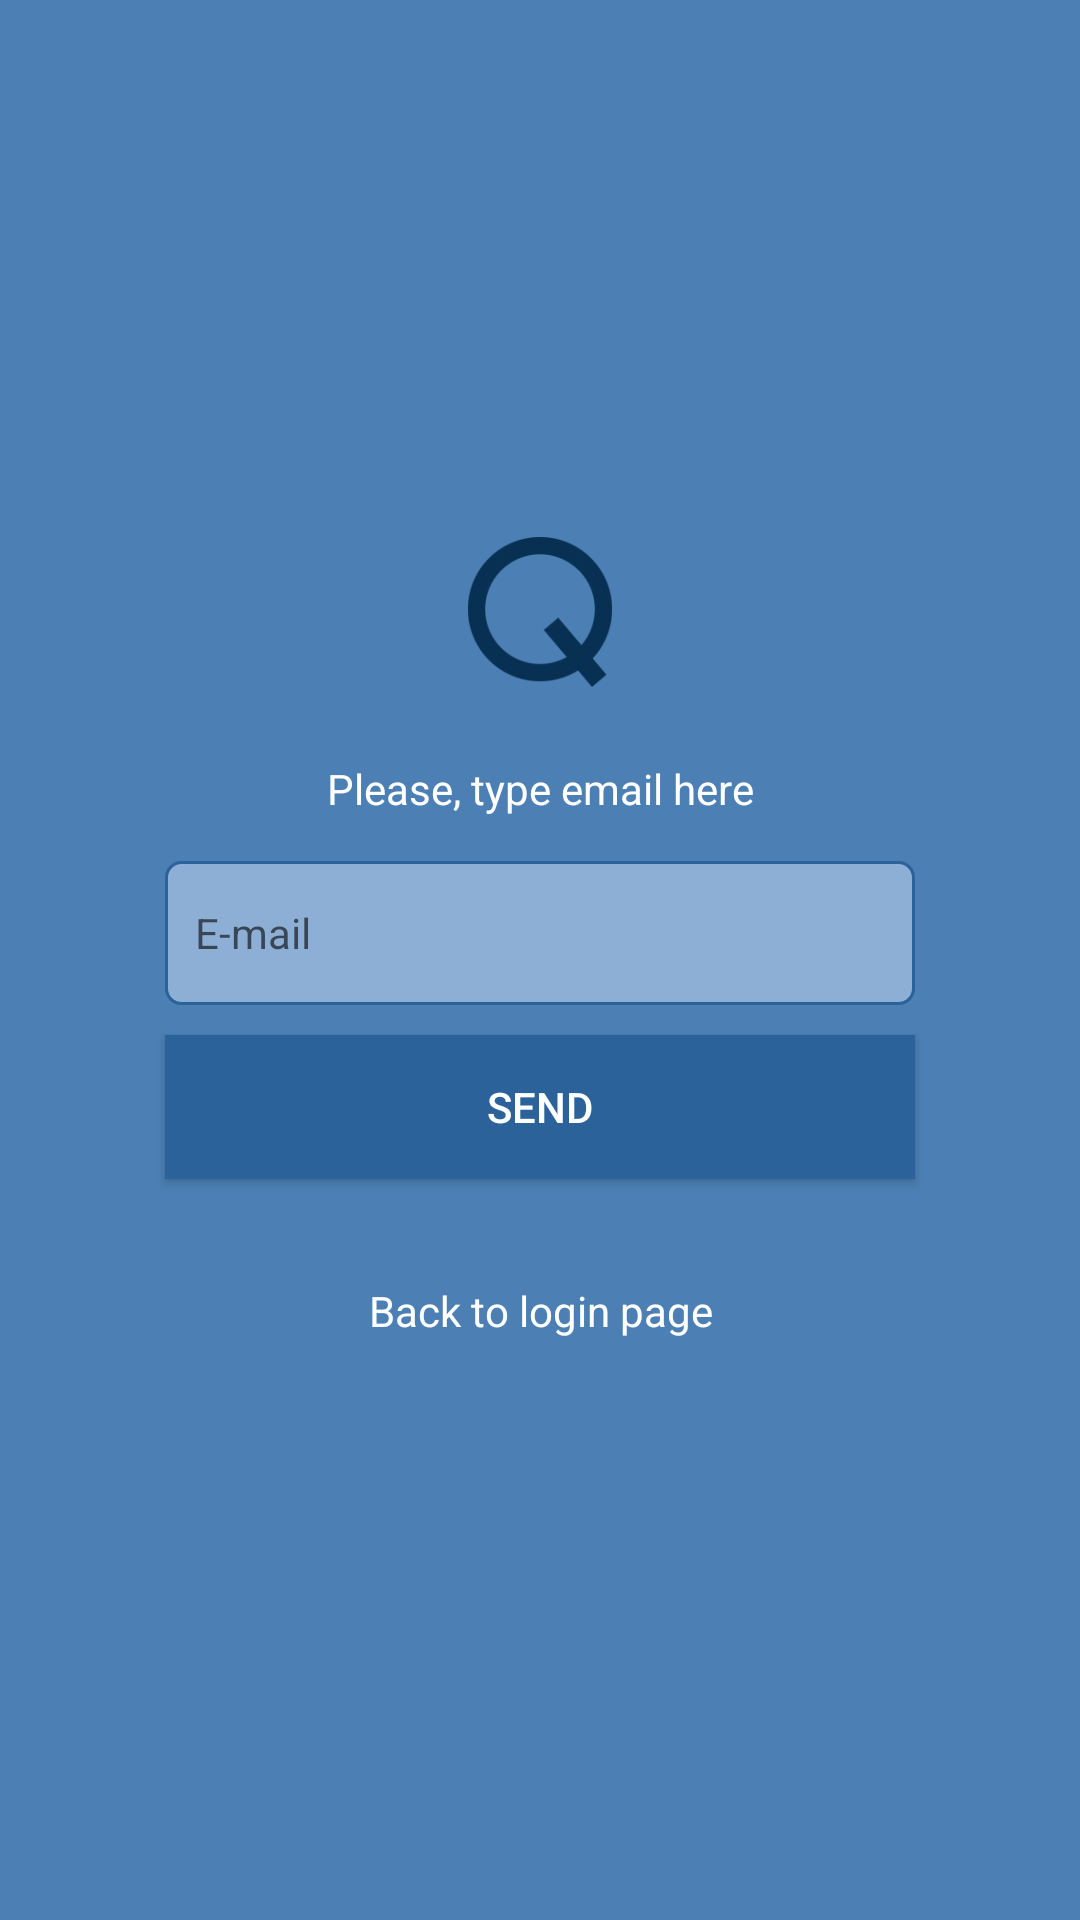

Write the Android layout XML for this screen, with the resource values it uses.
<!-- AndroidManifest.xml: application theme Theme.MyApplication -->
<!-- res/layout/forgot_password_layout.xml -->
<?xml version="1.0" encoding="utf-8"?>

<RelativeLayout xmlns:android="http://schemas.android.com/apk/res/android"
    android:layout_width="match_parent"
    android:layout_height="match_parent"
    android:background="@color/login_background_color">


    <LinearLayout
        android:layout_width="match_parent"
        android:layout_height="wrap_content"
        android:layout_centerInParent="true"
        android:gravity="center"
        android:orientation="vertical">

        <ImageView
            android:layout_width="50dp"
            android:layout_height="50dp"
            android:src="@drawable/logo_test" />

        <TextView
            android:layout_width="250dp"
            android:layout_height="48dp"
            android:layout_marginTop="10dp"
            android:gravity="center"
            android:padding="10dp"
            android:text="@string/please_type_email_here_text"
            android:textColor="@color/white"
            android:textSize="14sp" />

        <EditText
            android:id="@+id/et_email"
            android:layout_width="250dp"
            android:layout_height="48dp"
            android:background="@drawable/edittext_background"
            android:hint="@string/e_mail_hint_text"
            android:inputType="textEmailAddress"
            android:maxLength="30"
            android:padding="10dp"
            android:singleLine="true"
            android:textColor="@color/white"
            android:textSize="14sp" />

        <Button
            android:id="@+id/btn_send"
            android:layout_width="250dp"
            android:layout_height="48dp"
            android:layout_marginTop="10dp"
            android:background="@color/login_button_color"
            android:text="@string/send_email"
            android:textColor="@color/white"
            android:textSize="14sp" />

        <TextView
            android:id="@+id/back"
            android:layout_width="250dp"
            android:layout_height="48dp"
            android:layout_marginTop="20dp"
            android:gravity="center"
            android:padding="10dp"
            android:text="@string/back_to_login_page_text"
            android:textColor="@color/white"
            android:textSize="14sp" />
    </LinearLayout>

    <ProgressBar
        android:id="@+id/loader"
        style="?android:attr/progressBarStyleLarge"
        android:layout_width="wrap_content"
        android:layout_height="wrap_content"
        android:layout_centerInParent="true"
        android:visibility="invisible" />
</RelativeLayout>
<!-- resources referenced by this layout -->
<resources>
  <color name="login_background_color">#4c80b5</color>
  <color name="login_button_color">#2b629a</color>
  <color name="white">#FFFFFFFF</color>
  <!-- drawable edittext_background (drawable) -->
  <?xml version="1.0" encoding="utf-8"?>
  
  <shape xmlns:android="http://schemas.android.com/apk/res/android"
      android:shape="rectangle">
      <solid android:color="@color/login_hint_color" />
      <corners android:radius="5dp" />
      <stroke
          android:width="1dp"
          android:color="@color/login_button_color" />
  </shape>
  <!-- drawable logo_test: png bitmap (drawable, 5338 bytes) -->
  <string name="back_to_login_page_text">Back to login page</string>
  <string name="e_mail_hint_text">E-mail</string>
  <string name="please_type_email_here_text">Please, type email here</string>
  <string name="send_email">Send</string>
  <style name="Theme.MyApplication" parent="Theme.MaterialComponents.DayNight.DarkActionBar">
          
          <item name="colorPrimary">@color/purple_500</item>
          <item name="colorPrimaryVariant">@color/purple_700</item>
          <item name="colorOnPrimary">@color/white</item>
          
          <item name="colorSecondary">#178e26</item>
          <item name="colorSecondaryVariant">@color/teal_700</item>
          <item name="colorOnSecondary">@color/black</item>
          
          <item name="android:statusBarColor" tools:targetApi="l">?attr/colorPrimaryVariant</item>
          
      </style>
  <color name="login_hint_color">#8dafd6</color>
  <color name="purple_500">#FF6200EE</color>
  <color name="purple_700">#FF3700B3</color>
  <color name="teal_700">#FF018786</color>
  <color name="black">#FF000000</color>
</resources>
